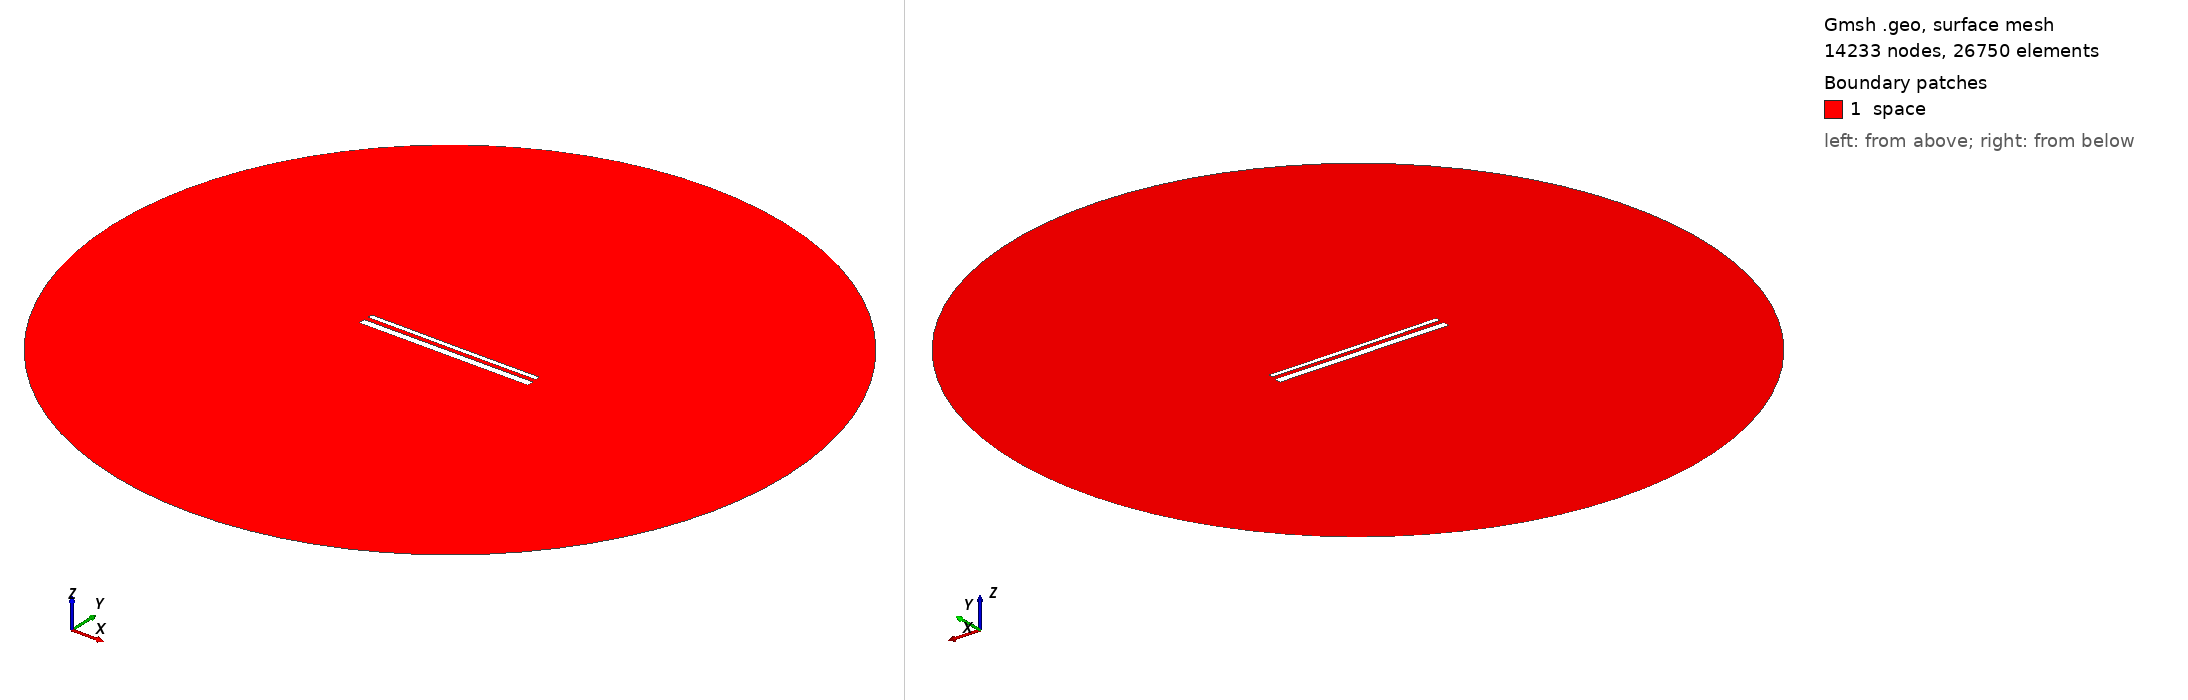

Gmsh geometry script, surface-meshed: 14233 nodes, 26750 surface elements. Boundary patches (legend numbers): 1 space. Left view from above one corner, right view from below the opposite corner. Legend entries are the model's physical surfaces. The drawing asked Gmsh for element sizes between 1% and 20% of the model's largest extent; the script's own settings can give other sizes.

=== 15038.geo (drawn) ===
//---------------------------------------
// Geometry kernel
//---------------------------------------

SetFactory("OpenCASCADE");



//---------------------------------------
// Parameters of the geometry
//---------------------------------------

// Overetch of the upper plate
overetch = 0.5;

// Distance between the plates
distance = 2.5;

// Discretization over the x axis (for the deformation)
nx = 50; 

// Length of the plate
L = 100 - overetch; 

// Number of modes
n = 4; 

// 1st mode coefficient
coeff(1) = -0.15;
beta(1) = 0.596864 * 3.1415926535 / L;

// 2nd mode coefficient
coeff(2) = -0.075;
beta(2) = 1.49418 * 3.1415926535 / L;

// 3rd mode coefficient
coeff(3) = 0.0;
beta(3) = 2.50025 * 3.1415926535 / L;

// 4th mode coefficient
coeff(4) = 0.0;
beta(4) = 3.49999 * 3.1415926535 / L;



//---------------------------------------
// Upper plate (deformed rectangle)
//---------------------------------------

// Coordiantes of the upper plate
xmin = -50;
xmax = 50 - overetch;

// Height of the upper plate
yheight = 4 - 2 * overetch;

// Indexes of the points
UpperID[] = {};
LowerID[] = {};
LeftID[] = {};
RightID[] = {};

// Point index
p = 1;

// Horizontal edges
For i In {1:nx}
    x = xmin + (i-1)*(xmax - xmin)/(nx-1);

    y_bottom = distance / 2 + overetch;
    For j In {1:n}
        C = (Cosh(beta(j)*L) + Cos(beta(j)*L)) / (Sinh(beta(j)*L) + Sin(beta(j)*L));
        y_bottom  = y_bottom + coeff(j) * (Cosh(beta(j)*(x+50)) - Cos(beta(j)*(x+50)) - C * (Sinh(beta(j)*(x+50)) - Sin(beta(j)*(x+50))));
    EndFor

    y_top = y_bottom + yheight;

    Point(p) = {x, y_top, 0, 1.0};
    UpperID[i] = p;
    p = p + 1;

    Point(p) = {x, y_bottom, 0, 1.0};
    LowerID[i] = p;
    p = p + 1;
EndFor

// Create point lists
UpperPts[] = {}; LowerPts[] = {};
For i In {1:nx}
  UpperPts[] += {UpperID[i]};
  LowerPts[] += {LowerID[i]};
EndFor

// Build splines
Spline(1) = {UpperPts[]};
Spline(2) = {LowerPts[]};
Line(3) = {LowerPts[nx-1], UpperPts[nx-1]};
Line(4) = {LowerPts[0], UpperPts[0]};

// Build the plane surface
Curve Loop(1) = {2, 3, -1, -4};
Plane Surface(1) = {1};



//---------------------------------------
// Lower plate (rectangle)
//---------------------------------------

// Vertices
Point(1001) = {-50, -1, 0, 1.0};
Point(1002) = { 50, -1, 0, 1.0};
Point(1003) = { 50,  -5, 0, 1.0};
Point(1004) = {-50,  -5, 0, 1.0};

// Edges
Line(5) = {1001, 1002};
Line(6) = {1002, 1003};
Line(7) = {1003, 1004};
Line(8) = {1004, 1001};

// Plane surface
Line Loop(2) = {5, 6, 7, 8};
Plane Surface(2) = {2}; 



//---------------------------------------
// Outer (fictious) boundary
//---------------------------------------

// Points
Point(1005) = {0, 0, 0};       // Center
Point(1006) = {200, 0, 0};     // Start point
Point(1007) = {0, 200, 0};     // 90 degrees
Point(1008) = {-200, 0, 0};    // 180 degrees
Point(1009) = {0, -200, 0};    // 270 degrees

// Circle arcs (each needs start, center, end)
Circle(9) = {1006, 1005, 1007};
Circle(10) = {1007, 1005, 1008};
Circle(11) = {1008, 1005, 1009};
Circle(12) = {1009, 1005, 1006};

// Plane surface for the entire domain
Curve Loop(3) = {9, 10, 11, 12};
Surface(3) = {3};

// Subtract the plates from the whole domain to obtain the actual domain where we want to solve the equations
BooleanDifference{ Surface{3}; Delete; }{ Surface{1}; Surface{2}; Delete; }




//---------------------------------------
// Transfinite Lines/Curves
//---------------------------------------

// Set the number of points on the boundaries
r = 7;

// Plates
Transfinite Curve {1, 2} = 50*r Using Progression 1;
Transfinite Curve {3, 4} = 2*r Using Progression 1;
Transfinite Line {5, 7} = 50*r Using Progression 1;
Transfinite Line {6, 8} = 2*r Using Progression 1;

// Outer boundary
Transfinite Line {9, 10, 11, 12} = 20 Using Progression 1;



//---------------------------------------
// Physical groups
//---------------------------------------                

// Physical curves (boundaries)
Physical Line("force_segment", 10) = {2};
Physical Line("upper_plate", 11) = {1, 3, 4};
Physical Line("lower_plate", 12) = {5, 6, 7, 8};
Physical Line("boundary", 20) = {9, 10, 11, 12};

// Physical Surfaces
Physical Surface("space", 30) = {3};



//---------------------------------------
// 6. Generate the Mesh
//---------------------------------------

// 2D mesh generation
Mesh 2;
